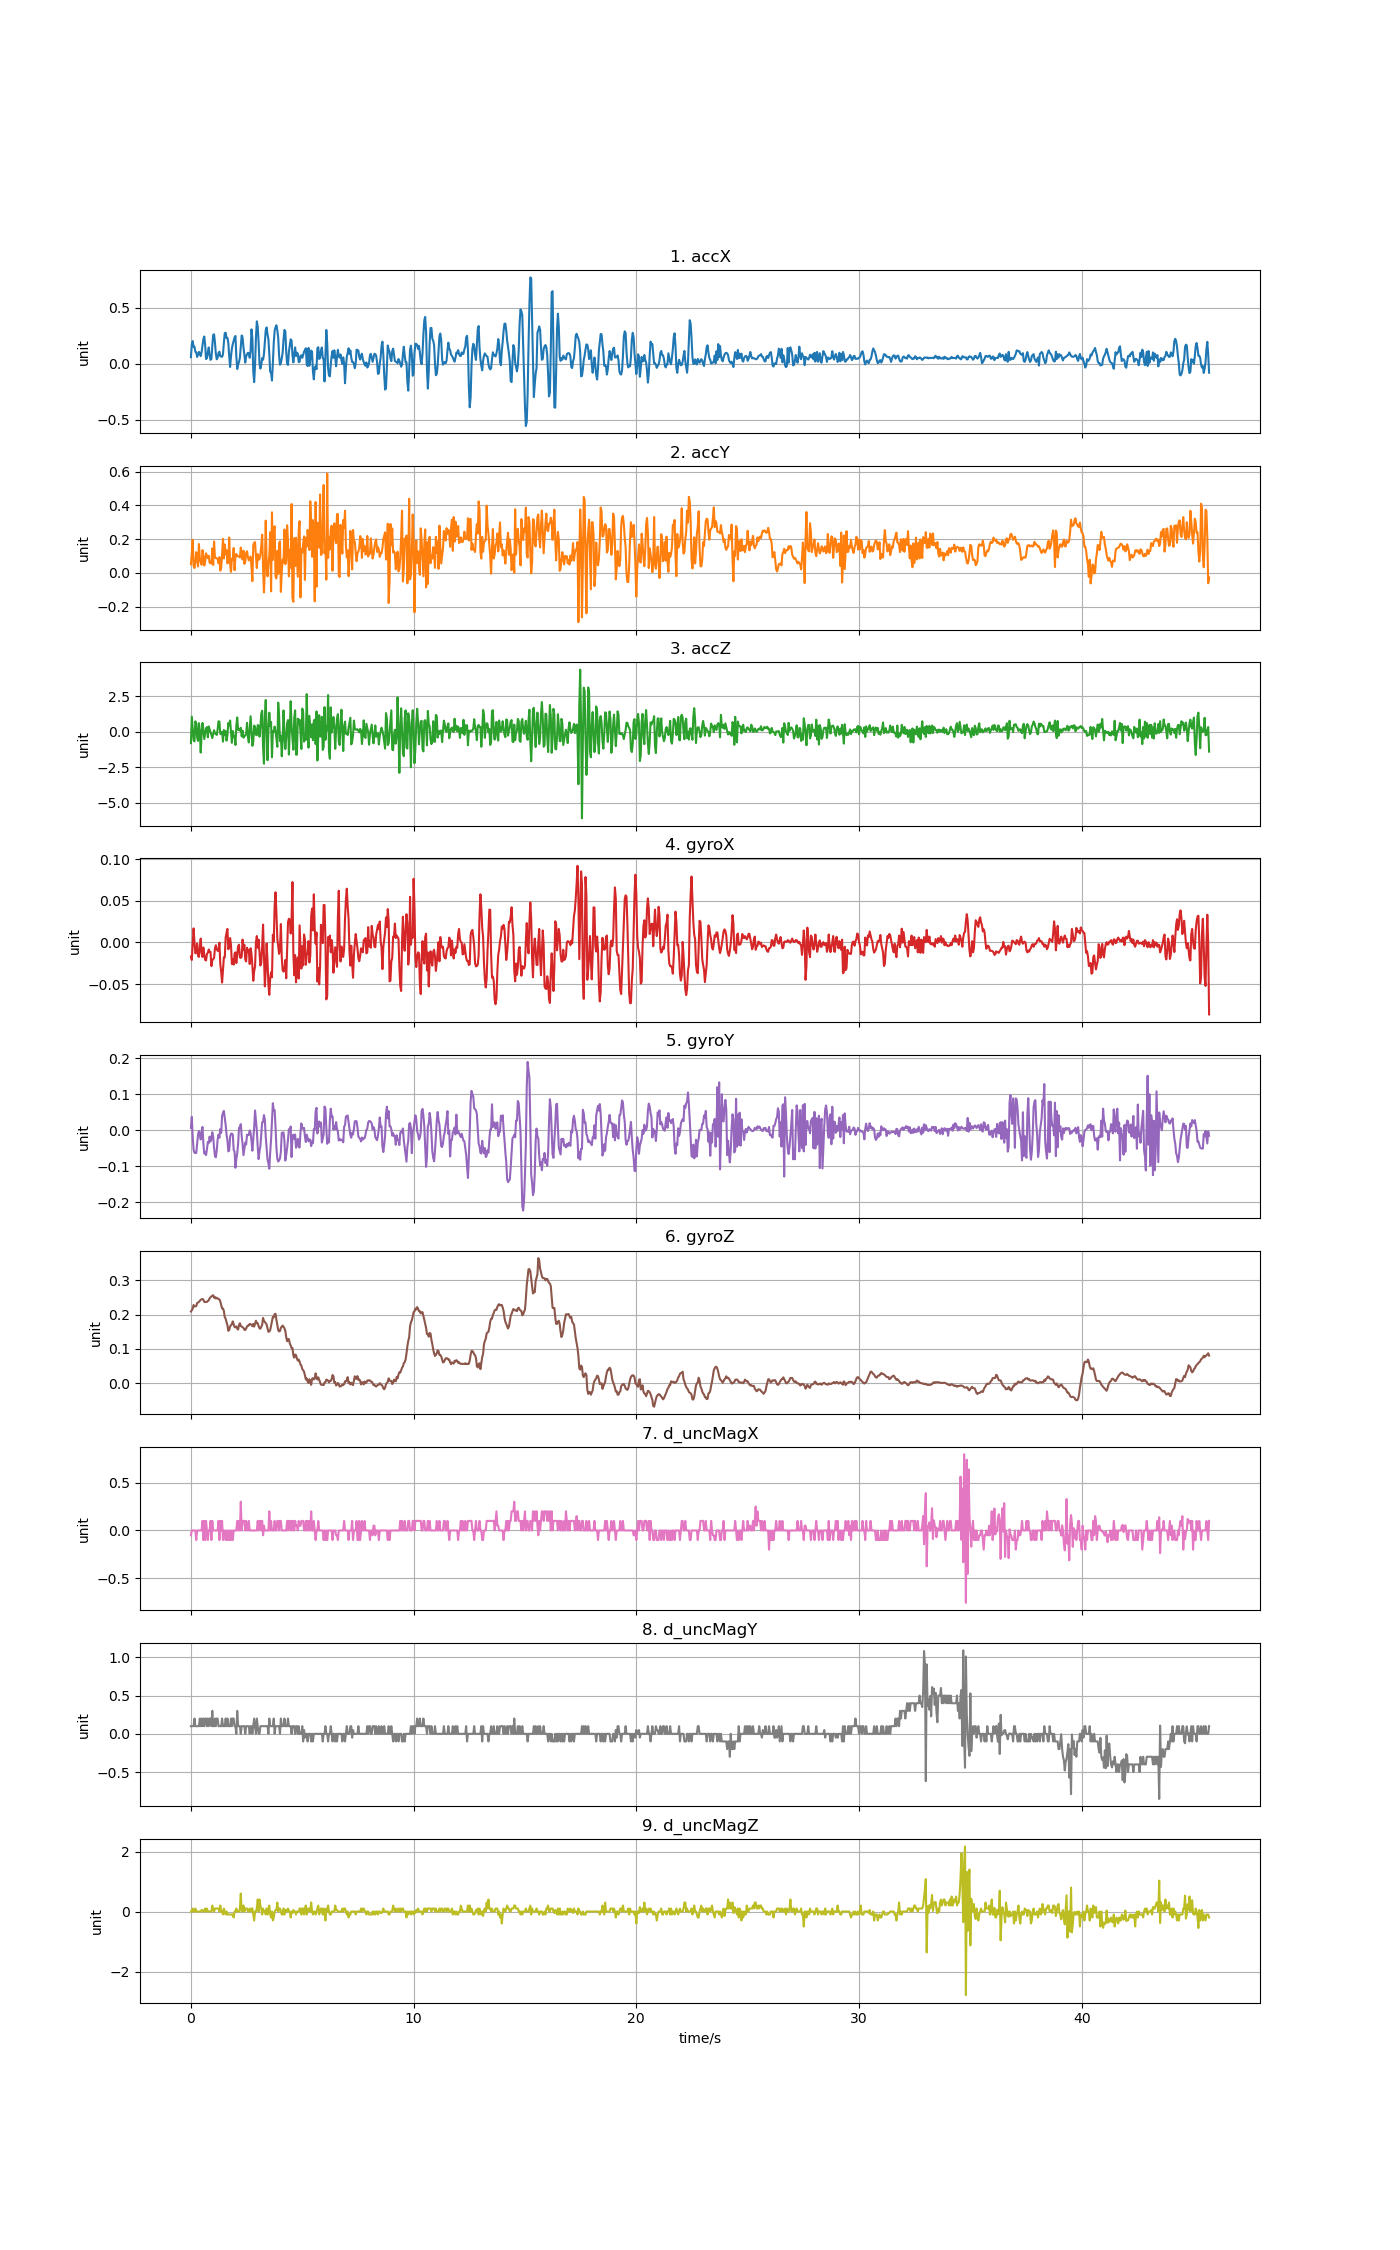

The file beside this chart, header and first rows:
accX, accY, accZ, gyroX, gyroY, gyroZ, d_uncMagX, d_uncMagY, d_uncMagZ
0.05806, 0.05171, -0.8047, -0.01686, 0.007049, 0.2088, -0.05, 0.09999, 0.0
0.1693, 0.1158, 1.054, -0.02114, 0.03759, 0.2125, 0.0, 0.1, 0.0
0.2016, 0.1964, 0.1865, -0.0009774, -0.018, 0.2174, 0.0, 0.1, 0.09998
0.1511, 0.04226, -0.5892, 0.01674, -0.05404, 0.2278, 0.0, 0.1, 0.0
0.1513, 0.02861, -0.6838, 0.0002443, -0.06198, 0.2235, 0.0, 0.2, 0.0
0.1052, 0.06608, 0.7252, -0.01319, -0.0632, 0.2241, 0.0, 0.1, 0.1
0.1009, 0.1228, 0.5768, -0.01197, -0.06259, 0.2247, -0.1, 0.1, 0.0
0.05974, 0.07817, -0.43, -0.001588, -0.03754, 0.2339, 0.0, 0.1, 0.0
0.08344, 0.03831, -0.6431, -0.01625, -0.01189, 0.2351, 0.0, 0.1, 0.0
0.1052, 0.1712, 0.5959, -0.01747, -0.001503, 0.2369, 0.0, 0.09999, 0.0
0.08871, 0.08487, 0.08116, -0.005253, -0.01189, 0.24, 0.0, 0.2, 0.0
0.06764, 0.06273, -1.465, 0.00452, -0.02533, 0.2431, 0.0, 0.1, 0.0
0.1034, 0.04824, -0.1858, -0.01258, -0.003335, 0.2446, 0.0, 0.2, 0.05
0.1647, 0.135, 0.6103, -0.01747, 0.009493, 0.2455, 0.1, 0.1, 0.05
0.2191, 0.1019, 0.1302, -0.00617, -0.03602, 0.2434, -0.1, 0.2, 0.0
0.2424, 0.04381, -0.5186, -0.01503, -0.06442, 0.2369, 0.1, 0.1, 0.0
0.1666, 0.06764, -0.1295, -0.02114, -0.06137, 0.2363, -0.1, 0.2, 0.1
0.04118, 0.1166, 0.2464, -0.02175, -0.0687, 0.2369, 0.1, 0.2, 0.0
0.0504, 0.09888, 0.3146, -0.01381, -0.0522, 0.2369, 0.0, 0.1, 0.1
0.1013, 0.08763, -0.3947, -0.01258, -0.03235, 0.2394, -0.1, 0.2, 0.0
0.1445, 0.1019, 0.3697, -0.008613, -0.03571, 0.2418, 0.0, 0.1, 0.0
0.07769, 0.05974, 0.1727, -0.01136, -0.01739, 0.2473, 0.0, 0.2, 0.0
0.034, 0.06369, -0.009818, -0.01136, -0.03082, 0.2504, 0.1, 0.2, 0.0
0.04238, 0.05483, -0.2289, -0.02847, -0.02288, 0.2528, -0.1, 0.1, 0.0
0.1568, 0.1445, -0.4444, -0.02175, -0.005168, 0.2547, 0.1, 0.3, 0.2
0.2562, 0.04717, -0.1846, -0.01991, -0.01739, 0.2565, 0.0, 0.1, 0.1
0.2617, 0.1864, 0.1015, -0.01869, -0.04793, 0.2492, 0.0, 0.1, 0.0
0.1899, 0.09385, -0.1128, -0.007086, -0.07175, 0.2513, 0.0, 0.2, 0.1
0.08823, 0.08697, -0.1571, -0.003421, -0.07481, 0.2467, 0.0, 0.09999, 0.1
0.03915, 0.08691, -0.2277, -0.008308, -0.05648, 0.2492, 0.0, 0.2, 0.09998
0.05363, 0.0826, 0.1614, -0.01014, -0.02533, 0.2467, 0.0, 0.2, 0.1
0.09661, 0.0571, 0.7288, -0.01014, -0.01189, 0.2455, 0.1, 0.09999, 0.1
0.107, 0.09361, 0.7096, -0.0003665, -0.02044, 0.2443, -0.1, 0.1, 0.0
0.06632, 0.01353, -0.1607, -0.02633, 0.00369, 0.2385, 0.1, 0.1, 0.2
0.06524, 0.03112, -0.1451, -0.03549, -0.007001, 0.2284, 0.0, 0.1, 0.0
0.06057, 0.1101, -0.01101, -0.04832, 0.03943, 0.218, 0.1, 0.2, 0.0
0.08368, 0.2018, -0.7005, -0.03335, 0.04859, 0.2174, -0.1, 0.1, -0.1
0.1856, 0.08547, 0.1195, -0.01808, 0.05409, 0.2107, 0.0, 0.1, 0.1
0.272, 0.1684, -0.2289, -0.01808, 0.03515, 0.1923, 0.0, 0.1, 0.0
0.2762, 0.1094, 0.03926, 0.005742, 0.0156, 0.1881, -0.1, 0.2, -0.1
0.2279, 0.1346, -0.6305, 0.01155, -0.01189, 0.1777, 0.0, 0.1, 0.0
0.2303, 0.05602, -0.2349, 0.01613, -0.02716, 0.1691, -0.1, 0.2, -0.1
0.185, 0.07302, 0.6091, -0.008308, -0.05831, 0.1526, 0.0, 0.1, -0.1
0.06704, 0.2096, 0.4439, -0.004643, -0.05587, 0.1557, -0.1, 0.09999, -0.1
-0.02921, 0.05363, 0.7815, 0.005131, -0.018, 0.1655, 0.0, 0.1, -0.09998
0.06428, 0.005986, -0.03077, -0.003115, -0.009444, 0.1688, -0.1, 0.2, -0.1
0.1359, 0.08452, -0.7808, -0.02602, -0.008833, 0.1722, 0.0, 0.1, -0.1
0.1737, 0.07925, 0.04645, -0.02053, -0.01128, 0.1801, -0.1, 0.2, -0.1
0.2046, 0.1475, -0.3546, -0.02663, -0.05404, 0.1716, 0.0, 0.2, -0.2
0.2337, 0.0158, -0.2947, -0.01381, -0.05892, 0.1636, 0.0, 0.1, 0.0
0.2471, 0.099, -0.931, -0.01197, -0.1038, 0.163, 0.0, 0.09999, 0.0
0.06345, 0.1128, 0.4223, -0.0248, -0.07969, 0.1655, 0.0, 0.0, 0.09998
-0.04729, 0.09852, 0.9981, -0.01503, -0.06381, 0.1588, 0.1, 0.3, 0.0
-0.006823, 0.09906, 0.1302, -0.004643, -0.03754, 0.1563, 0.0, 0.1, 0.0
0.01508, 0.09816, 0.165, -0.00281, 0.007049, 0.1697, 0.1, 0.09999, 0.0
0.05435, 0.09146, 0.07877, -0.01808, 0.008882, 0.1746, 0.0, 0.1, 0.1
0.1569, 0.1501, 0.2763, -0.01869, 0.01743, 0.1667, 0.3, 0.0, 0.6
0.2515, 0.1051, -0.3282, -0.01717, -0.01616, 0.1649, 0.0, 0.1, 0.0
0.2342, 0.07943, 0.07278, 0.003299, -0.03754, 0.163, 0.1, 0.1, 0.0
0.1458, 0.1319, -0.4216, -0.008919, -0.0687, 0.1612, 0.1, 0.1, 0.2
... 1,084 more rows
